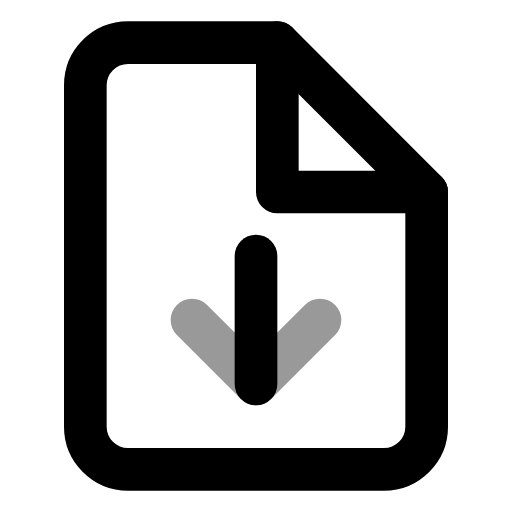
t = 0.00 s
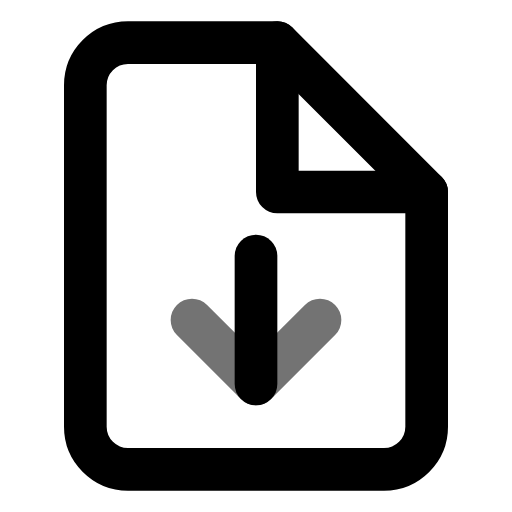
t = 0.19 s
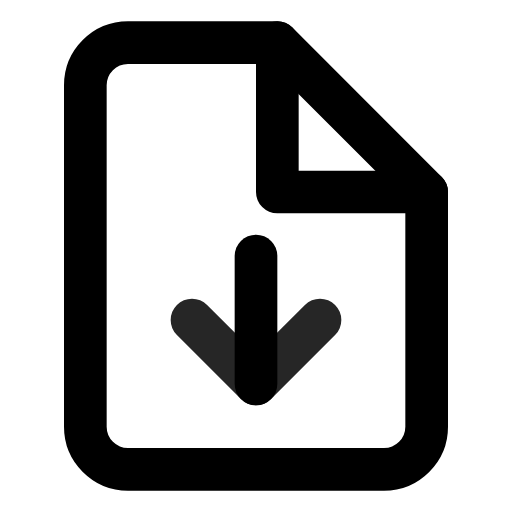
t = 0.56 s
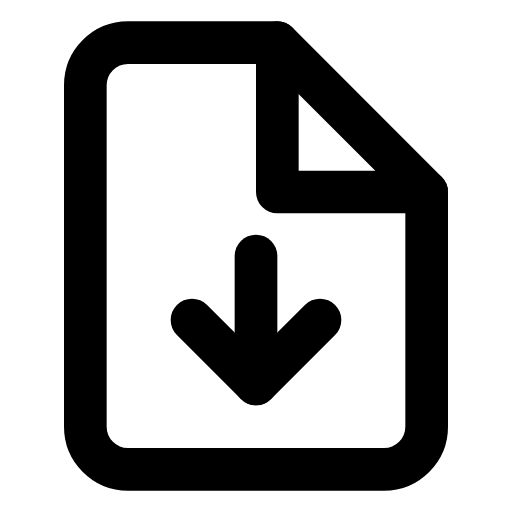
t = 0.75 s
t = 0.94 s: frame unchanged from t = 0.56 s, image omitted
t = 1.31 s: frame unchanged from t = 0.19 s, image omitted

The animated SVG that drew these frames (rendered in a browser with its animation timeline set to each time). Animation: 2 SMIL elements (animate=2); one cycle of 1.50 s, repeats indefinitely.

<svg xmlns="http://www.w3.org/2000/svg" viewBox="0 0 24 24" width="24" height="24">
  <g fill="none" stroke="currentColor" stroke-width="2" stroke-linecap="round" stroke-linejoin="round">
    <!-- Document -->
    <path d="M13 2H6a2 2 0 0 0-2 2v16c0 1.1.9 2 2 2h12c1.1 0 2-.9 2-2V9z"/>
    <path d="M13 2v7h7"/>
    <!-- Save arrow -->
    <g>
      <path d="M12 18v-6">
        <animate attributeName="y" values="0;-2;0" dur="1.5s" repeatCount="indefinite" />
      </path>
      <path d="M9 15l3 3 3-3">
        <animate attributeName="opacity" values="0.4;1;0.4" dur="1.5s" repeatCount="indefinite" />
      </path>
    </g>
  </g>
</svg>
